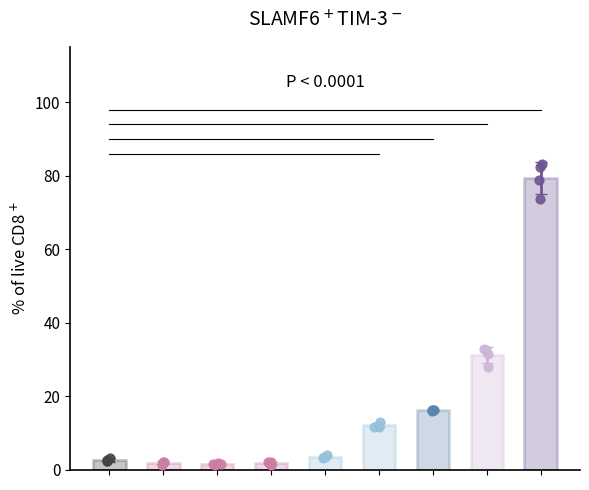

Reproduce this figure in Python.
import matplotlib.pyplot as plt
import numpy as np
import sys

def generate_chart(output_filename):
    # 1. Source Data
    # Organized as a list of lists corresponding to the columns in the provided table
    # Mapping:
    # 0: DMSO
    # 1: Rapamycin 40 nM
    # 2: Rapamycin 100 nM
    # 3: Rapamycin 200 nM
    # 4: LY294002 1 uM
    # 5: LY294002 5 uM
    # 6: LY294002 10 uM
    # 7: MK2206 0.2 uM
    # 8: MK2206 1 uM
    
    data = [
        [3.22, 2.5, 2.29, 2.37],       # DMSO
        [2.15, 1.72, 1.35, 2.07],      # Rap 40 nM
        [1.79, 1.58, 1.35, 1.42],      # Rap 100 nM
        [2.01, 1.51, 1.19, 2.14],      # Rap 200 nM
        [3.42, 3.01, 4.06, 3.32],      # LY 1 uM
        [13, 11.7, 11.9, 11.7],        # LY 5 uM
        [15.8, 16.2, 16.2, 16.1],      # LY 10 uM
        [28, 31.5, 32.7, 32.6],        # MK 0.2 uM
        [78.8, 73.6, 82.3, 83.2]       # MK 1 uM
    ]

    # Calculate Means and Standard Deviations
    means = [np.mean(d) for d in data]
    stds = [np.std(d, ddof=1) for d in data] # Using sample standard deviation

    # 2. Visual Configuration
    
    # Define Colors based on the chart image
    # DMSO: Dark Grey
    # Rapamycin (3 bars): Pinkish/Rose
    # LY (3 bars): Light Blue -> Medium Blue
    # MK (2 bars): Light Purple -> Dark Purple
    colors = [
        '#444444', # DMSO
        '#CC7DA3', # Rap 40
        '#CC7DA3', # Rap 100
        '#CC7DA3', # Rap 200
        '#99C0DB', # LY 1 (Light Blue)
        '#99C0DB', # LY 5 (Light Blue)
        '#5C85AD', # LY 10 (Medium Blue)
        '#CDB5D9', # MK 0.2 (Light Purple)
        '#705592'  # MK 1 (Dark Purple)
    ]

    # Create Figure
    fig, ax = plt.subplots(figsize=(6, 5))

    # X positions
    x_pos = np.arange(len(data))

    # 3. Plotting
    
    for i in range(len(data)):
        # Bar Plot
        # Facecolor is transparent version of the main color
        # Edgecolor is the solid main color
        ax.bar(x_pos[i], means[i], 
               yerr=stds[i], 
               capsize=4, 
               color=colors[i], 
               alpha=0.3, 
               edgecolor=colors[i], 
               linewidth=2, 
               width=0.6,
               error_kw={'ecolor': colors[i], 'elinewidth': 2})
        
        # Scatter Plot (Individual Data Points)
        # Add jitter to x-axis
        jitter = np.random.normal(0, 0.04, size=len(data[i]))
        ax.scatter(x_pos[i] + jitter, data[i], 
                   color=colors[i], 
                   s=40, 
                   zorder=5, 
                   alpha=0.9)

    # 4. Annotations (Significance Lines)
    
    # The chart shows lines connecting DMSO (index 0) to specific bars
    # Lines are stacked above the highest bar
    
    line_color = 'black'
    line_width = 0.8
    
    # Base height for lines (above the highest bar which is ~80)
    y_start = 86
    y_step = 4
    
    # Line 1: DMSO to LY 5 uM (Index 5)
    y1 = y_start
    ax.plot([0, 5], [y1, y1], color=line_color, linewidth=line_width)
    
    # Line 2: DMSO to LY 10 uM (Index 6)
    y2 = y_start + y_step
    ax.plot([0, 6], [y2, y2], color=line_color, linewidth=line_width)
    
    # Line 3: DMSO to MK 0.2 uM (Index 7)
    y3 = y_start + (y_step * 2)
    ax.plot([0, 7], [y3, y3], color=line_color, linewidth=line_width)
    
    # Line 4: DMSO to MK 1 uM (Index 8) - Topmost
    y4 = y_start + (y_step * 3)
    ax.plot([0, 8], [y4, y4], color=line_color, linewidth=line_width)
    
    # P-value Text
    from scipy import stats
    # DMSO (index 0) vs MK 1uM (index 8)
    _, p_val = stats.ttest_ind(data[0], data[8])
    
    if p_val < 0.0001:
        p_text = 'P < 0.0001'
    else:
        p_text = f'P = {p_val:.4f}'
        
    ax.text(4, y4 + 5, p_text, ha='center', va='bottom', fontsize=12, color='black')

    # 5. Formatting
    
    # Axes Labels and Title
    ax.set_ylabel('% of live CD8$^+$', fontsize=12, color='black')
    ax.set_title('SLAMF6$^+$TIM-3$^-$', fontsize=14, pad=15, color='black')
    
    # Y-Axis Ticks
    ax.set_ylim(0, 115) # Extend limit to fit annotations
    ax.set_yticks([0, 20, 40, 60, 80, 100])
    ax.tick_params(axis='y', labelsize=11)
    
    # X-Axis Ticks
    # The chart shows ticks but no text labels for the bars
    ax.set_xticks(x_pos)
    ax.set_xticklabels([]) 
    
    # Styling Spines
    ax.spines['top'].set_visible(False)
    ax.spines['right'].set_visible(False)
    ax.spines['left'].set_linewidth(1.2)
    ax.spines['bottom'].set_linewidth(1.2)
    
    # Adjust layout
    plt.tight_layout()
    
    # Save output
    plt.savefig(output_filename, dpi=300)
    print(f"Chart saved to {output_filename}")

if __name__ == "__main__":
    output_file = "output.png"
    if len(sys.argv) > 1:
        output_file = sys.argv[1]
    
    generate_chart(output_file)
